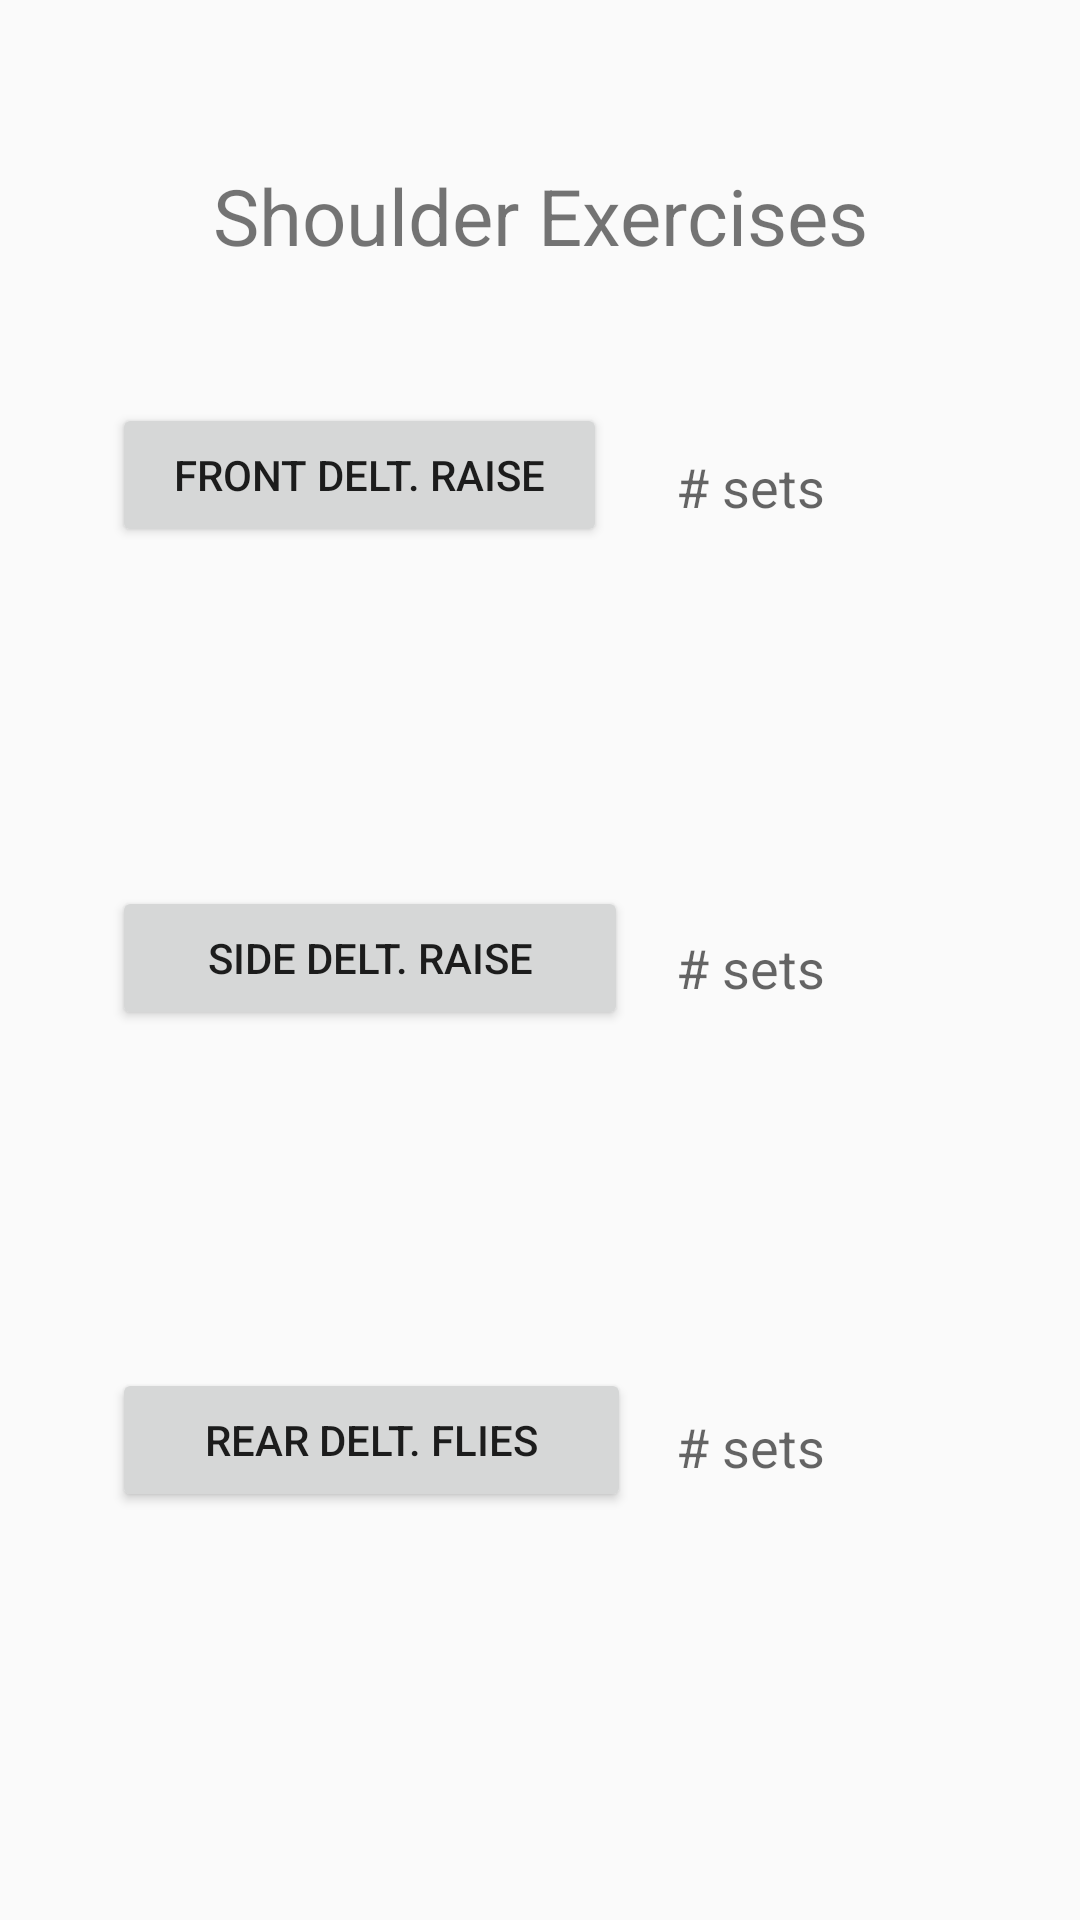

Produce the Android XML layout that renders to this screen, including the resource entries it uses.
<!-- AndroidManifest.xml: application theme AppTheme -->
<!-- res/layout/activity_shoulders.xml -->
<?xml version="1.0" encoding="utf-8"?>
<android.support.constraint.ConstraintLayout xmlns:android="http://schemas.android.com/apk/res/android"
    xmlns:app="http://schemas.android.com/apk/res-auto"
    xmlns:tools="http://schemas.android.com/tools"
    android:layout_width="match_parent"
    android:layout_height="match_parent"
    tools:context="com.example.justi.personaltrainer.Shoulders">

    <Button
        android:id="@+id/front"
        android:layout_width="165dp"
        android:layout_height="wrap_content"
        android:text="Front delt. raise"
        app:layout_constraintBottom_toBottomOf="parent"
        app:layout_constraintEnd_toEndOf="parent"
        app:layout_constraintHorizontal_bias="0.191"
        app:layout_constraintStart_toStartOf="parent"
        app:layout_constraintTop_toTopOf="parent"
        app:layout_constraintVertical_bias="0.227" />

    <Button
        android:id="@+id/side"
        android:layout_width="172dp"
        android:layout_height="wrap_content"
        android:text="Side delt. raise"
        app:layout_constraintBottom_toBottomOf="parent"
        app:layout_constraintEnd_toEndOf="parent"
        app:layout_constraintHorizontal_bias="0.198"
        app:layout_constraintStart_toStartOf="parent"
        app:layout_constraintTop_toTopOf="parent"
        app:layout_constraintVertical_bias="0.499" />

    <Button
        android:id="@+id/rear"
        android:layout_width="173dp"
        android:layout_height="wrap_content"
        android:text="Rear delt. flies"
        app:layout_constraintBottom_toBottomOf="parent"
        app:layout_constraintEnd_toEndOf="parent"
        app:layout_constraintHorizontal_bias="0.199"
        app:layout_constraintStart_toStartOf="parent"
        app:layout_constraintTop_toTopOf="parent"
        app:layout_constraintVertical_bias="0.77" />

    <TextView
        android:id="@+id/front_num"
        android:layout_width="67dp"
        android:layout_height="45dp"
        android:hint="# sets"
        android:paddingTop="3dp"
        android:textSize="18sp"
        app:layout_constraintBottom_toBottomOf="parent"
        app:layout_constraintEnd_toEndOf="parent"
        app:layout_constraintHorizontal_bias="0.769"
        app:layout_constraintStart_toStartOf="parent"
        app:layout_constraintTop_toTopOf="parent"
        app:layout_constraintVertical_bias="0.247" />

    <TextView
        android:id="@+id/side_num"
        android:layout_width="66dp"
        android:layout_height="48dp"
        android:hint="# sets"
        android:paddingTop="5dp"
        android:textSize="18sp"
        app:layout_constraintBottom_toBottomOf="parent"
        app:layout_constraintEnd_toEndOf="parent"
        app:layout_constraintHorizontal_bias="0.767"
        app:layout_constraintStart_toStartOf="parent"
        app:layout_constraintTop_toTopOf="parent"
        app:layout_constraintVertical_bias="0.516" />

    <TextView
        android:id="@+id/rear_num"
        android:layout_width="69dp"
        android:layout_height="49dp"
        android:hint="# sets"
        android:paddingTop="5dp"
        android:textSize="18sp"
        app:layout_constraintBottom_toBottomOf="parent"
        app:layout_constraintEnd_toEndOf="parent"
        app:layout_constraintHorizontal_bias="0.774"
        app:layout_constraintStart_toStartOf="parent"
        app:layout_constraintTop_toTopOf="parent"
        app:layout_constraintVertical_bias="0.787" />

    <TextView
        android:id="@+id/textView"
        android:layout_width="wrap_content"
        android:layout_height="wrap_content"
        android:text="Shoulder Exercises"
        android:textSize="26dp"
        app:layout_constraintBottom_toBottomOf="parent"
        app:layout_constraintEnd_toEndOf="parent"
        app:layout_constraintStart_toStartOf="parent"
        app:layout_constraintTop_toTopOf="parent"
        app:layout_constraintVertical_bias="0.09" />

</android.support.constraint.ConstraintLayout>
<!-- resources referenced by this layout -->
<resources>
  <style name="AppTheme" parent="Theme.AppCompat.Light.DarkActionBar">
          
          <item name="colorPrimary">@color/colorPrimary</item>
          <item name="colorPrimaryDark">@color/colorPrimaryDark</item>
          <item name="colorAccent">@color/colorAccent</item>
      </style>
  <!-- not gathered from this repository: default colours our renderer supplied (Android Studio template values) -->
  <color name="colorPrimary">#FF6200EE</color>
  <color name="colorPrimaryDark">#FF3700B3</color>
  <color name="colorAccent">#FF03DAC5</color>
</resources>
